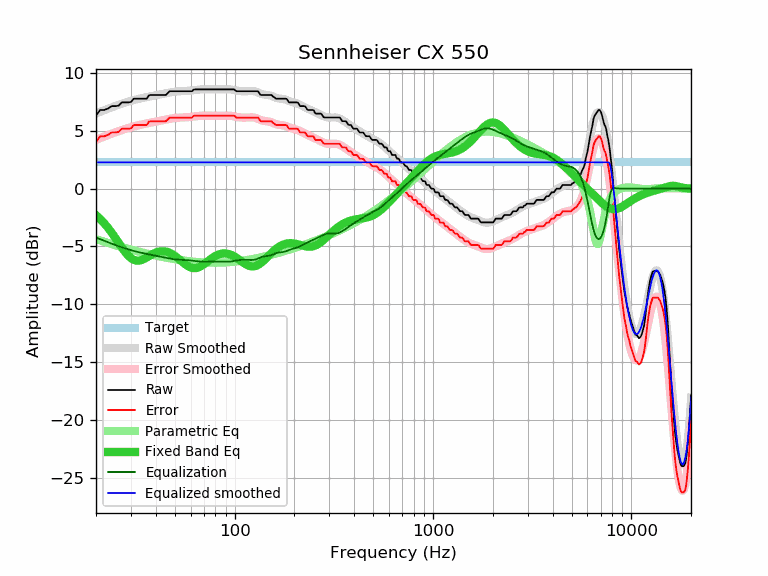

The file beside this chart, header and first rows:
frequency, raw, error, smoothed, error_smoothed, equalization, parametric_eq, equalized_raw, equalized_smoothed, target
20, 6.32, 4.04, 6.51, 4.23, -4.23, -2.29, 2.09, 2.28, 2.28
21, 6.81, 4.53, 6.65, 4.37, -4.37, -2.63, 2.44, 2.28, 2.28
22, 6.81, 4.53, 6.79, 4.51, -4.51, -2.99, 2.30, 2.28, 2.28
23, 6.93, 4.65, 6.91, 4.64, -4.64, -3.39, 2.29, 2.28, 2.28
24, 7.14, 4.86, 7.04, 4.76, -4.76, -3.81, 2.38, 2.28, 2.28
25, 7.14, 4.86, 7.15, 4.87, -4.87, -4.24, 2.27, 2.28, 2.28
26, 7.18, 4.90, 7.25, 4.98, -4.98, -4.67, 2.20, 2.28, 2.28
27, 7.46, 5.18, 7.35, 5.07, -5.07, -5.08, 2.39, 2.28, 2.28
28, 7.46, 5.18, 7.44, 5.16, -5.16, -5.46, 2.30, 2.28, 2.28
29, 7.46, 5.18, 7.52, 5.24, -5.24, -5.77, 2.22, 2.28, 2.28
30, 7.50, 5.22, 7.59, 5.32, -5.32, -6.01, 2.18, 2.28, 2.28
31, 7.78, 5.50, 7.66, 5.38, -5.38, -6.16, 2.40, 2.28, 2.28
32, 7.78, 5.50, 7.72, 5.45, -5.45, -6.23, 2.33, 2.28, 2.28
33, 7.78, 5.50, 7.78, 5.50, -5.50, -6.22, 2.28, 2.28, 2.28
34, 7.78, 5.50, 7.83, 5.55, -5.55, -6.17, 2.23, 2.28, 2.28
35, 7.78, 5.50, 7.88, 5.60, -5.60, -6.07, 2.18, 2.28, 2.28
36, 7.78, 5.50, 7.92, 5.65, -5.65, -5.95, 2.13, 2.28, 2.28
37, 8.08, 5.80, 7.96, 5.69, -5.69, -5.83, 2.39, 2.28, 2.28
38, 8.11, 5.83, 8.00, 5.73, -5.73, -5.72, 2.38, 2.28, 2.28
39, 8.11, 5.83, 8.04, 5.76, -5.76, -5.62, 2.35, 2.28, 2.28
40, 8.11, 5.83, 8.08, 5.80, -5.80, -5.53, 2.31, 2.28, 2.28
41, 8.11, 5.83, 8.11, 5.83, -5.83, -5.47, 2.28, 2.28, 2.28
42, 8.11, 5.83, 8.15, 5.87, -5.87, -5.43, 2.24, 2.28, 2.28
43, 8.11, 5.83, 8.18, 5.91, -5.91, -5.41, 2.20, 2.28, 2.28
44, 8.11, 5.83, 8.22, 5.94, -5.94, -5.42, 2.17, 2.28, 2.28
45, 8.11, 5.83, 8.25, 5.97, -5.97, -5.44, 2.14, 2.28, 2.28
46, 8.27, 5.99, 8.29, 6.01, -6.01, -5.48, 2.26, 2.28, 2.28
47, 8.43, 6.15, 8.32, 6.04, -6.04, -5.55, 2.39, 2.28, 2.28
48, 8.43, 6.15, 8.34, 6.07, -6.07, -5.62, 2.36, 2.28, 2.28
49, 8.43, 6.15, 8.37, 6.09, -6.09, -5.71, 2.34, 2.28, 2.28
50, 8.43, 6.15, 8.39, 6.11, -6.11, -5.82, 2.32, 2.28, 2.28
51, 8.43, 6.15, 8.41, 6.13, -6.13, -5.93, 2.30, 2.28, 2.28
52, 8.43, 6.15, 8.42, 6.14, -6.14, -6.04, 2.29, 2.28, 2.28
53, 8.43, 6.15, 8.43, 6.15, -6.15, -6.16, 2.28, 2.28, 2.28
54, 8.43, 6.15, 8.44, 6.16, -6.16, -6.28, 2.27, 2.28, 2.28
55, 8.43, 6.15, 8.44, 6.16, -6.16, -6.39, 2.27, 2.28, 2.28
56, 8.43, 6.15, 8.45, 6.17, -6.17, -6.50, 2.26, 2.28, 2.28
57, 8.43, 6.15, 8.45, 6.18, -6.18, -6.60, 2.25, 2.28, 2.28
58, 8.43, 6.15, 8.46, 6.18, -6.18, -6.68, 2.25, 2.28, 2.28
59, 8.43, 6.15, 8.47, 6.20, -6.20, -6.75, 2.23, 2.28, 2.28
60, 8.43, 6.15, 8.49, 6.21, -6.21, -6.81, 2.22, 2.28, 2.28
61, 8.43, 6.15, 8.50, 6.22, -6.22, -6.85, 2.21, 2.28, 2.28
62, 8.56, 6.28, 8.52, 6.24, -6.24, -6.87, 2.32, 2.28, 2.28
63, 8.59, 6.31, 8.53, 6.25, -6.25, -6.87, 2.34, 2.28, 2.28
64, 8.59, 6.31, 8.55, 6.27, -6.27, -6.86, 2.32, 2.28, 2.28
65, 8.59, 6.31, 8.56, 6.28, -6.28, -6.83, 2.31, 2.28, 2.28
66, 8.59, 6.31, 8.57, 6.30, -6.30, -6.79, 2.29, 2.28, 2.28
67, 8.59, 6.31, 8.58, 6.31, -6.31, -6.74, 2.28, 2.28, 2.28
68, 8.59, 6.31, 8.59, 6.31, -6.31, -6.68, 2.28, 2.28, 2.28
69, 8.59, 6.31, 8.59, 6.32, -6.32, -6.61, 2.27, 2.28, 2.28
70, 8.59, 6.31, 8.60, 6.32, -6.32, -6.53, 2.27, 2.28, 2.28
71, 8.59, 6.31, 8.60, 6.32, -6.32, -6.46, 2.27, 2.28, 2.28
72, 8.59, 6.31, 8.60, 6.32, -6.32, -6.38, 2.27, 2.28, 2.28
73, 8.59, 6.31, 8.60, 6.32, -6.32, -6.30, 2.27, 2.28, 2.28
74, 8.59, 6.31, 8.59, 6.32, -6.32, -6.22, 2.27, 2.28, 2.28
75, 8.59, 6.31, 8.59, 6.32, -6.32, -6.14, 2.27, 2.28, 2.28
76, 8.59, 6.31, 8.59, 6.31, -6.31, -6.07, 2.28, 2.28, 2.28
77, 8.59, 6.31, 8.59, 6.31, -6.31, -6.00, 2.28, 2.28, 2.28
78, 8.59, 6.31, 8.59, 6.31, -6.31, -5.93, 2.28, 2.28, 2.28
79, 8.59, 6.31, 8.59, 6.31, -6.31, -5.87, 2.28, 2.28, 2.28
... 553 more rows
